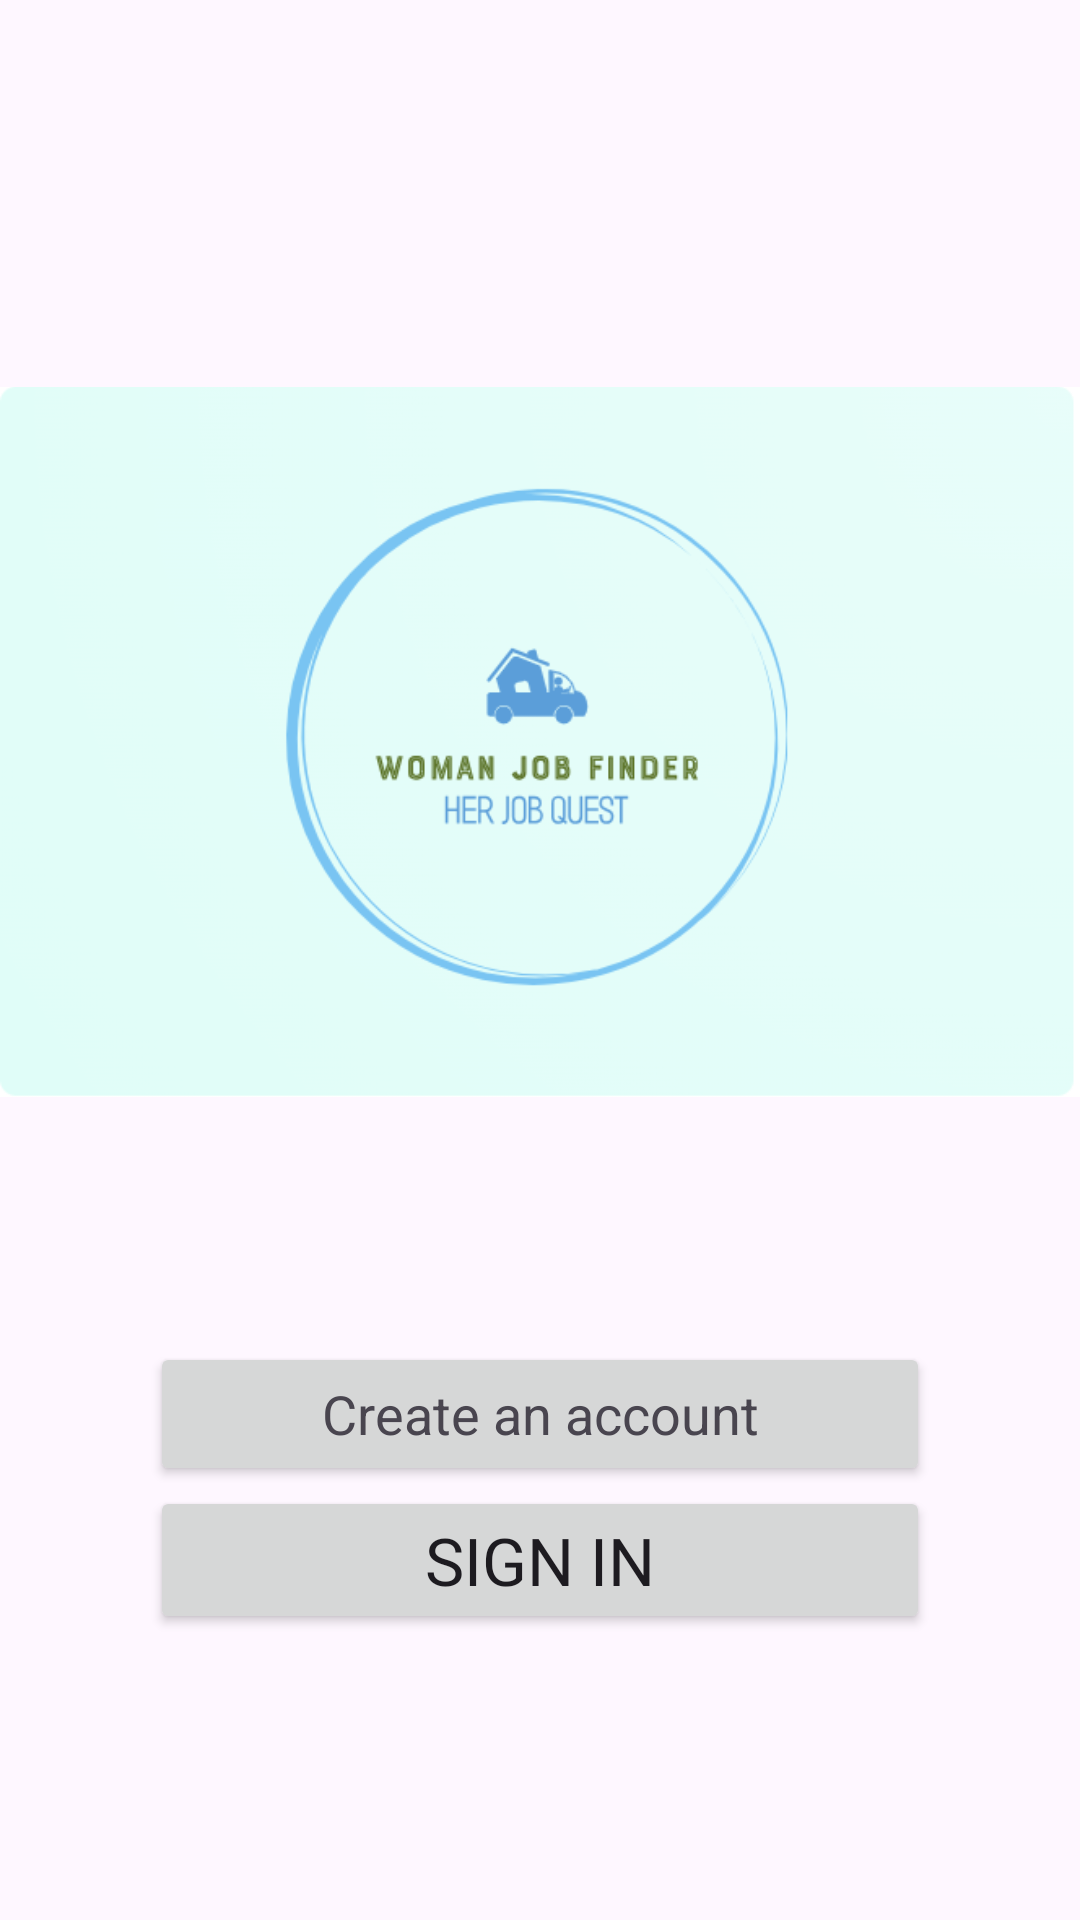

This screen was rendered from an Android layout file. Write that file and the resources it references.
<!-- AndroidManifest.xml: application theme Theme.WomenJobFinder -->
<!-- res/layout/activity_splash_screen.xml -->
<?xml version="1.0" encoding="utf-8"?>
<LinearLayout xmlns:android="http://schemas.android.com/apk/res/android"
    xmlns:app="http://schemas.android.com/apk/res-auto"
    xmlns:tools="http://schemas.android.com/tools"
    android:layout_width="match_parent"
    android:layout_height="match_parent"
    android:orientation="vertical"
    android:layout_gravity="center"
    android:gravity="center"

    android:background="@drawable/blueback"
    tools:context=".MainActivity">

    <ImageView
        android:layout_width="match_parent"
        android:layout_height="400dp"
        android:src="@drawable/logoblue"
        />

    <ScrollView
        android:layout_width="match_parent"
        android:layout_height="wrap_content">
        <LinearLayout
            android:layout_width="match_parent"
            android:layout_height="wrap_content"
            android:orientation="vertical">

            
            
            
            
            
            
            
            
            
            
            
            
            
            
            
            
            
            
            
            
            
            
            

        </LinearLayout>
    </ScrollView>

    <Button
        android:id="@+id/btn_reg"
        android:layout_width="match_parent"
        android:layout_height="wrap_content"
        android:layout_marginStart="50dp"
        android:layout_marginEnd="50dp"
        android:text="Create an account"
        android:textAppearance="?android:textAppearanceMedium"
        app:layout_constraintEnd_ToEndOf="parent"
        app:layout_constraintStart_ToStartOf="parent"
        app:layout_constraintTop_ToBottomOf="@+id/phone" />

    <Button
        android:id="@+id/btn_login"
        android:layout_width="match_parent"
        android:layout_height="wrap_content"
        android:layout_marginStart="50dp"
        android:layout_marginEnd="50dp"
        android:text="SIGN IN"
        android:textAppearance="?android:textAppearanceLarge"
        app:layout_constraintEnd_ToEndOf="parent"
        app:layout_constraintStart_ToStartOf="parent"
        app:layout_constraintTop_ToBottomOf="@+id/phone" />

    <ProgressBar
        android:id="@+id/progressbar"
        style="?android:attr/progressBarStyle"
        android:layout_width="wrap_parent"
        android:layout_height="wrap_content"
        android:visibility="invisible"
        app:layout_constraintBottom_ToBottomOf="parent"
        app:layout_constraintEnd_ToEndOf="parent"
        app:layout_constraintStart_ToStartOf="parent"
        app:layout_constraintTop_ToBottomOf="@+id/phone"
        app:layout_constraintVertical_Bias="0.26" />


</LinearLayout>
<!-- resources referenced by this layout -->
<resources>
  <!-- drawable edit_design (drawable) -->
  <?xml version="1.0" encoding="utf-8"?>
  <shape xmlns:android="http://schemas.android.com/apk/res/android">
      android:angle="45"
      android:startColor="#FF7D5198"
      android:endColor="#FFDF73B4"/>
      <corners
          android:topLeftRadius=""
          android:topRightRadius=""
          android:bottoLeftRadius=""
          android:bottomRightRadius=""
          />
  </shape>
  <!-- drawable logoblue: png bitmap (drawable, 51073 bytes) -->
  <style name="Theme.WomenJobFinder" parent="Base.Theme.WomenJobFinder" />
  <style name="Base.Theme.WomenJobFinder" parent="Theme.Material3.DayNight.NoActionBar">
          
          
      </style>
</resources>
